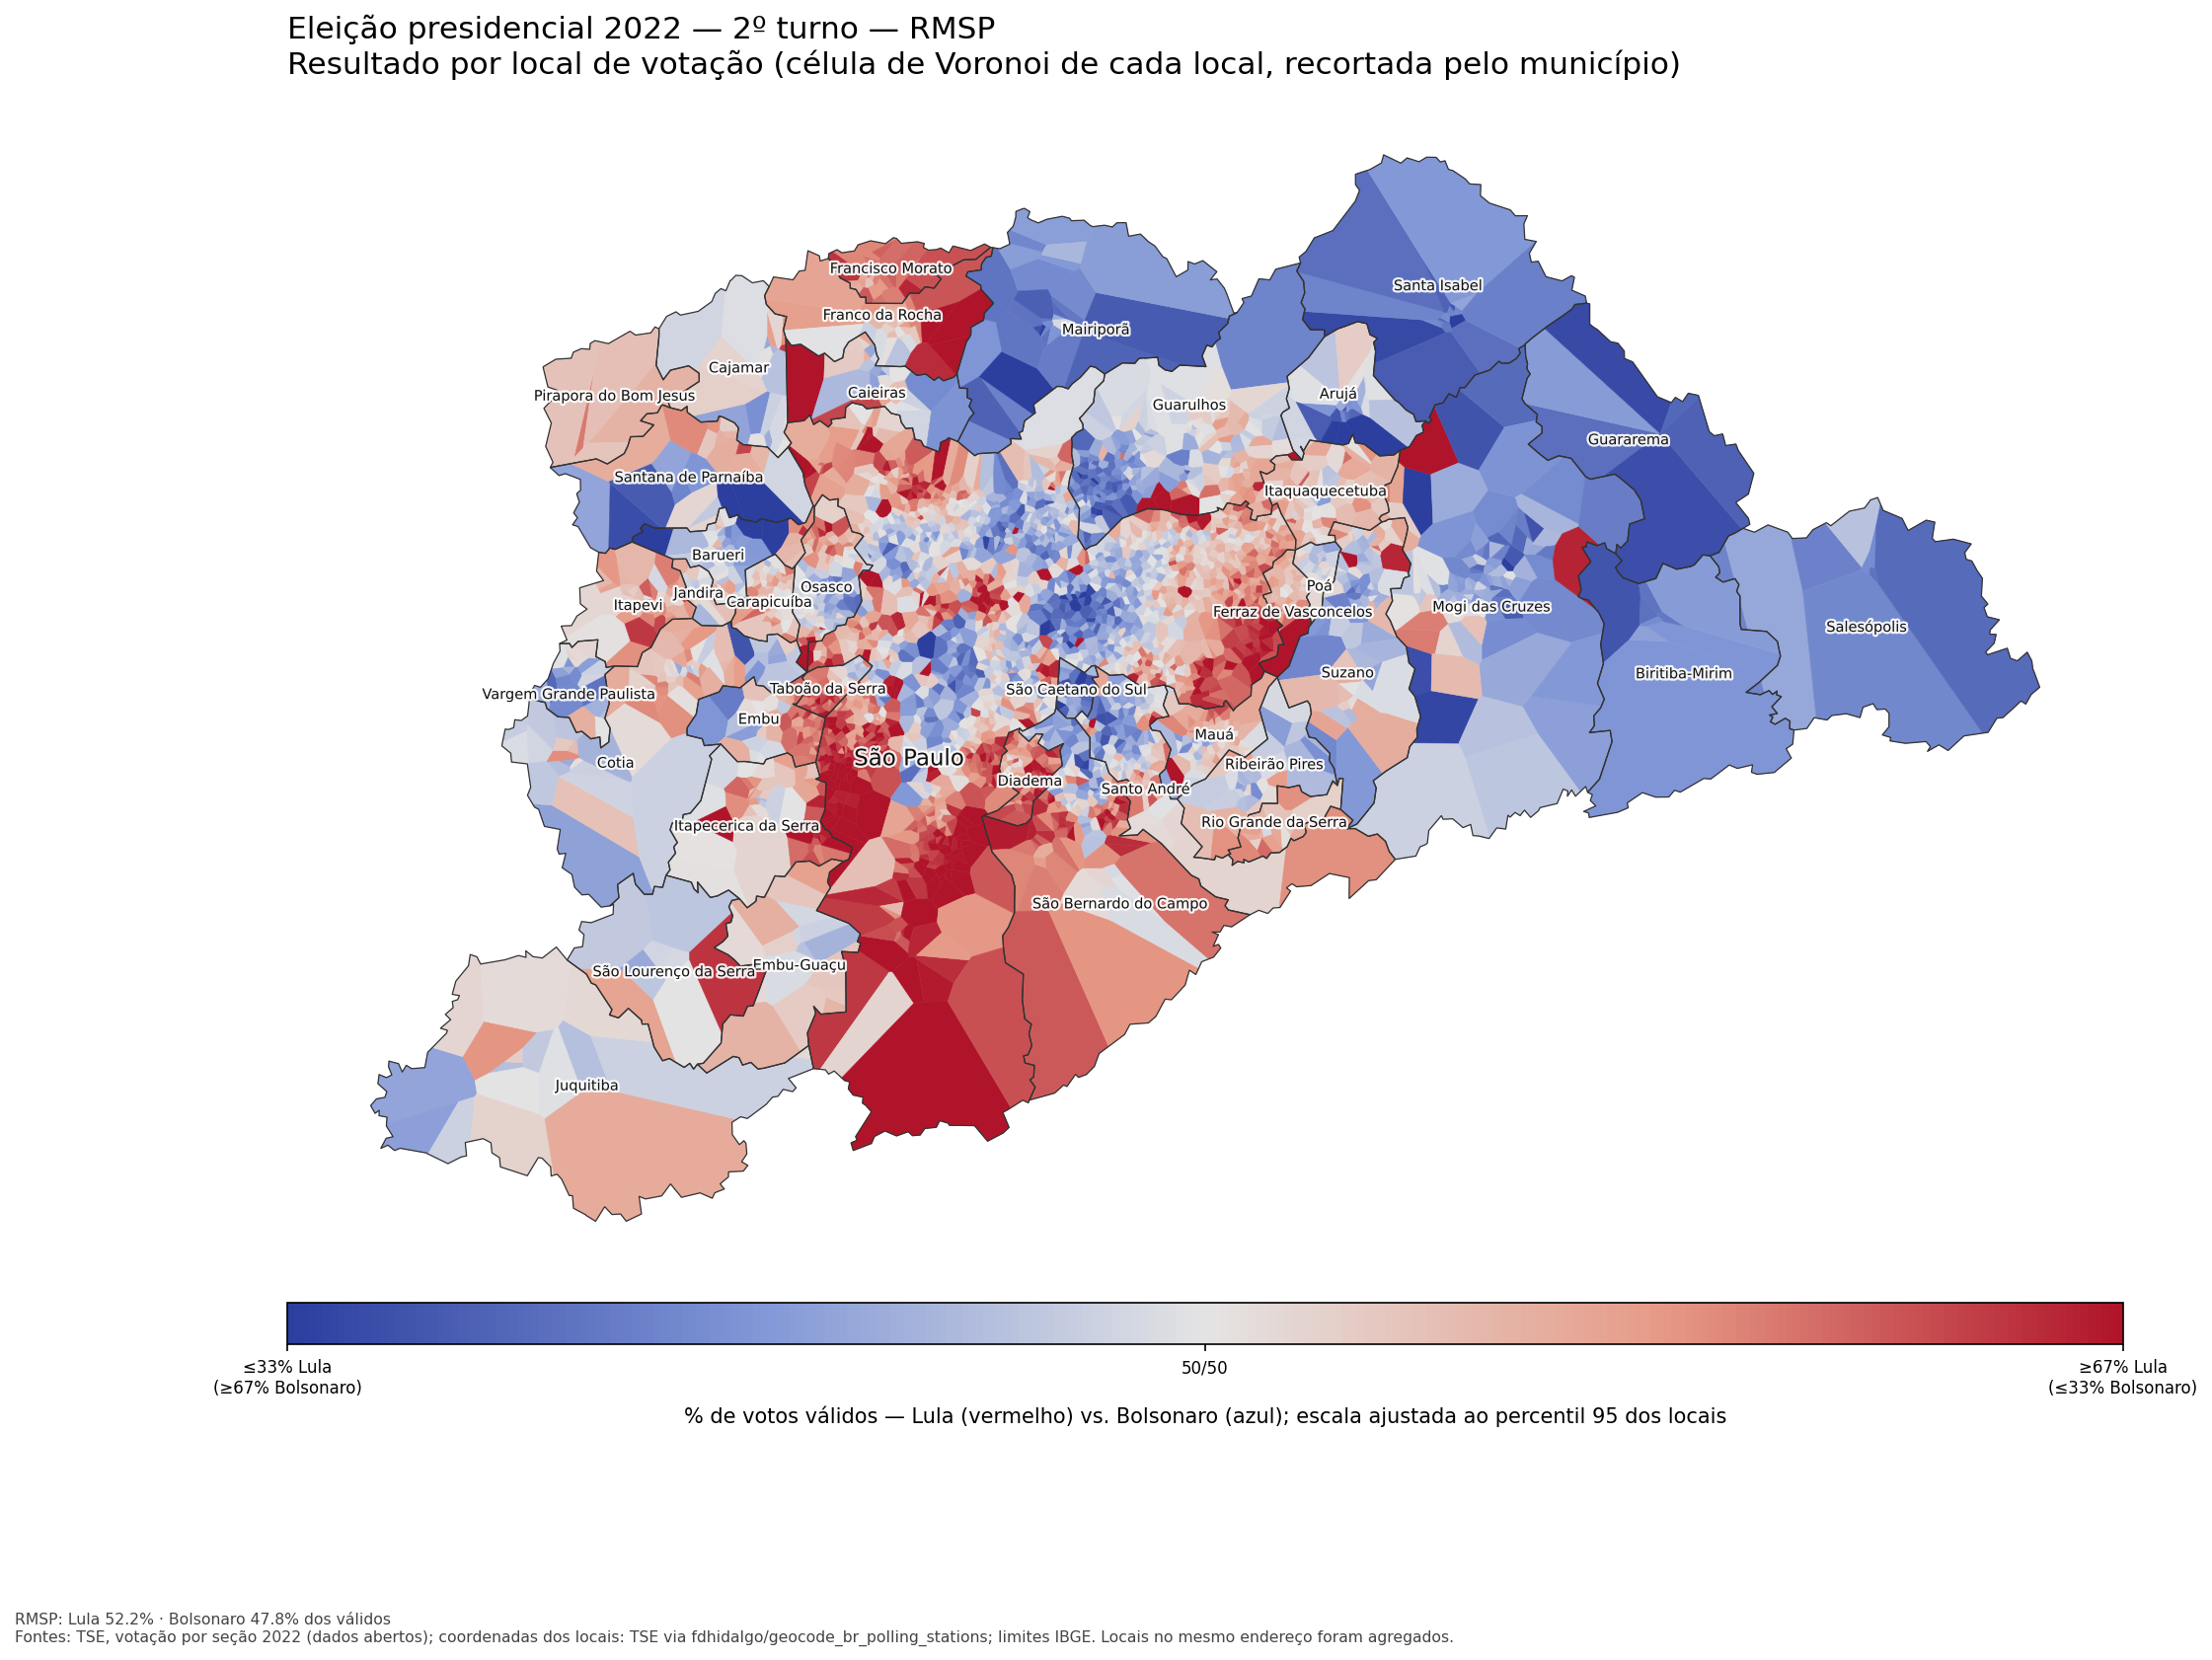

The file beside this chart, header and first rows:
municipio, CD_MUNICIPIO, NR_ZONA, NR_LOCAL_VOTACAO, NM_LOCAL_VOTACAO, DS_LOCAL_VOTACAO_ENDERECO, ds_bairro, lula, bolsonaro, branco, nulo, validos, total, lula_pct, n_secoes, long, lat
Arujá, 61778, 335, 1015, EE. DR. WASHINGTON LUIZ PEREIRA DE SOUZA, RUA WASHINGTON LUIZ, 27, VILA FLORA REGINA, 1371, 2038, 74, 142, 3409, 3625, 40.22, 14, -46.32, -23.4
Arujá, 61778, 335, 1023, EE. PROF. ESLI GARCIA DINIZ, RUA MARANHAO, 32, CENTRO, 1796, 2931, 89, 163, 4727, 4979, 37.99, 18, -46.32, -23.4
Arujá, 61778, 335, 1031, EE. DR. RENÊ DE OLIVEIRA BARBOSA, RUA MELVIN JONES, 52, JARDIM  MODELO, 1834, 2341, 85, 166, 4175, 4426, 43.93, 16, -46.32, -23.39
Arujá, 61778, 335, 1040, PRÉ ESCOLA MUNICIPAL DE ARUJÁ - UNIDADE …, RUA AMAZONAS, 290, CENTRO, 350, 488, 24, 38, 838, 900, 41.77, 3, -46.32, -23.4
Arujá, 61778, 335, 1066, EE. AMADEU DE ANGELIS, AV. LEOCÁDIO MENDONÇA, 420, ARUJAMÉRICA, 1035, 1458, 58, 129, 2493, 2680, 41.52, 9, -46.31, -23.39
Arujá, 61778, 335, 1074, EE. PASTOR CARLOS RICHARD STRAUTMAN, AV. ARMANDO COLÂNGELO, 1133, PARQUE RODRIGO BARRETO, 1507, 1724, 59, 146, 3231, 3436, 46.64, 12, -46.33, -23.38
Arujá, 61778, 335, 1082, EE. PROFª MARIA ISABEL NEVES BASTOS, RUA DIOMAR FERNANDES NEGRETTI, 300, JARDIM RENATA, 661, 944, 37, 60, 1605, 1702, 41.18, 6, -46.31, -23.39
Arujá, 61778, 335, 1090, EE. PROF. AMADEU RODRIGUES NORTE, RUA PLÍNIO SALGADO SANTÂNGELO, S/N, VILA PEDROSO, 338, 826, 18, 28, 1164, 1210, 29.04, 4, -46.32, -23.41
Arujá, 61778, 335, 1104, EE. PROF. MARIANO BARBOSA DE SOUZA, ESTRADA MUNICIPAL DO KONDO , 380, JARDIM PINHEIRO, 476, 591, 26, 32, 1067, 1125, 44.61, 4, -46.31, -23.39
Arujá, 61778, 335, 1929, PRÉ ESCOLA MUNICIPAL - UNIDADE II, RUA JOÃO GODOY, 220, CENTRO RESIDENCIAL, 394, 554, 20, 44, 948, 1012, 41.56, 4, -46.33, -23.39
Arujá, 61778, 335, 1937, EE. PROFª EDIR PAULINO ALBUQUERQUE, RUA ARISTIDES RAMOS DOS SANTOS, 111, CENTRO RESIDENCIAL, 2535, 2579, 98, 234, 5114, 5446, 49.57, 20, -46.33, -23.39
Arujá, 61778, 335, 1945, EE. BENEDITO MANOEL DOS SANTOS, RUA BENEDITO ANTONIO RIBEIRO, 425, LIMOEIRO, 254, 835, 24, 25, 1089, 1138, 23.32, 4, -46.31, -23.41
Arujá, 61778, 335, 1953, EE. PREFEITO GERALDO BARBOSA, ESTRADA DOS FERNANDES, 2332, MIRANTE, 761, 880, 37, 53, 1641, 1731, 46.37, 6, -46.29, -23.39
Arujá, 61778, 335, 1961, EMEF. PROFª DALILA FRANCO GARCIA DA SILV…, RUA JOÃO DA SILVA FERRAZ, 50, LOTEAMENTO DOS BARBOSAS, 729, 1311, 37, 94, 2040, 2171, 35.74, 8, -46.32, -23.39
Arujá, 61778, 335, 1970, EE. REPÚBLICA DOMINICANA, RUA SANTA CECILIA, 565, JORDANÓPOLIS, 1175, 2087, 57, 132, 3262, 3451, 36.02, 11, -46.34, -23.41
Arujá, 61778, 335, 1988, EE. ANA MARIA DE CARVALHO PEREIRA, RUA OSCAR SCHIAVON, 378, JARDIM EMILIA, 894, 956, 48, 87, 1850, 1985, 48.32, 7, -46.36, -23.42
Arujá, 61778, 335, 1996, CMEI. MARIA HERBENE PATRÍCIO DAMASCENO, RUA RIO DE JANEIRO, 199, CHÁCARA SÃO JOSE, 597, 1010, 21, 64, 1607, 1692, 37.15, 6, -46.31, -23.4
Arujá, 61778, 335, 2011, E.M.E.F. MARISA APARECIDA PENDEZA, RUA FENACITA, 460, JARDIM FAZENDA RINCÃO, 418, 1177, 28, 50, 1595, 1673, 26.21, 5, -46.33, -23.41
Arujá, 61778, 335, 2020, CMEI. NOELI SIMONE DA SILVA, RUA SETENTA, 140, PARQUE RODRIGO BARRETO, 729, 718, 33, 80, 1447, 1560, 50.38, 6, -46.32, -23.38
Arujá, 61778, 335, 2038, PRÉ ESCOLA MUNICIPAL -  UNIDADE XII, RUA SERRA DE PACATUBA, 80, MIRANTE, 569, 591, 21, 51, 1160, 1232, 49.05, 5, -46.3, -23.39
Arujá, 61778, 335, 2046, E.M.E.F. PROFª CECÍLIA CARAÇA MINEIRO CO…, RUA CINCO, 120, JARDIM LEIKA, 810, 852, 45, 88, 1662, 1795, 48.74, 6, -46.36, -23.42
Arujá, 61778, 335, 2054, E.M.E.F. PADRE GERALDO MONTIBELLER, RUA TUIM, 330, JARDIM PINHEIRO, 642, 654, 43, 46, 1296, 1385, 49.54, 5, -46.29, -23.39
Arujá, 61778, 335, 2062, EE. PROF. EUFLY GOMES, RUA MAMED BARBOSA, 105, CENTRO RESIDENCIAL, 1106, 1128, 54, 124, 2234, 2412, 49.51, 9, -46.33, -23.39
Arujá, 61778, 335, 2070, EMEF. PROFª HERMÍNIA ARAKI, RUA PROF. LUIZ GONZAGA COLÂNGELO, 151, PARQUE RODRIGO BARRETO, 1521, 1365, 65, 137, 2886, 3088, 52.7, 11, -46.32, -23.38
Arujá, 61778, 335, 2097, ESCOLA MUNICIPAL SIDÔNIA NASSER DO PRADO, RUA MARIANO LOURENÇO, N 55, JARDIM ALBINO NEVES, 345, 627, 17, 40, 972, 1029, 35.49, 4, -46.33, -23.4
São Lourenço da Serra, 61905, 201, 1015, ANTONIO BALDUSCO PREF - EE, R DAS PRIMAVERAS, 270, DESPEZIO, 441, 504, 22, 37, 945, 1004, 46.67, 4, -46.93, -23.82
São Lourenço da Serra, 61905, 201, 1090, MARIANINHA DE QUEIROZ PROFA - EE, PCA 10 DE AGOSTO, 35, CENTRO, 944, 1006, 60, 97, 1950, 2107, 48.41, 8, -46.94, -23.85
São Lourenço da Serra, 61905, 201, 1104, MARIO FISCHER - EM, R ELVIS ANDRE DE CAMPOS, 131, PAIOL DO MEIO, 576, 428, 34, 45, 1004, 1083, 57.37, 4, -46.98, -23.88
São Lourenço da Serra, 61905, 201, 1953, MARIA NEREA RAMPIM PROFA - EM, R JOAO ALFREDO DE MORAES, 386, CENTRO, 688, 890, 47, 84, 1578, 1709, 43.6, 7, -46.95, -23.86
São Lourenço da Serra, 61905, 201, 1961, BARRINHA - EM, EST DA BARRINHA, 400, BARRINHA, 183, 182, 2, 9, 365, 376, 50.14, 2, -46.93, -23.87
São Lourenço da Serra, 61905, 201, 1970, PEREIRAS BAIRRO DOS - EM, EST AMERICO AUGUSTO DE ALMEIDA, S/N, PEREIRAS, 67, 36, 2, 3, 103, 108, 65.05, 1, -46.89, -23.85
São Lourenço da Serra, 61905, 201, 1988, PAULO FRANCISCO EUFRASIO - EM, ESTRADA DAS LARANJEIRAS, 58, ITATUBA, 120, 135, 5, 10, 255, 270, 47.06, 1, -46.98, -23.82
São Lourenço da Serra, 61905, 201, 1996, EDUARDO KAZUO WATANABE - EM, R DR MARIO PRADO DE SOUZA, 144, CENTRO, 402, 424, 24, 40, 826, 890, 48.67, 4, -46.94, -23.85
São Lourenço da Serra, 61905, 201, 2003, ANDRE FRANCO MONTORO GOV - EE, RUA JOAO ALFREDO DE MORAES, 300, CENTRO, 827, 942, 52, 82, 1769, 1903, 46.75, 7, -46.95, -23.86
Barueri, 62138, 199, 1031, EMEF PROFA MYRTHES TEREZINHA ASSAD VILLE…, RUA FIRMO DE OLIVEIRA, 08, CENTRO, 1583, 1858, 70, 113, 3441, 3624, 46, 13, -46.88, -23.51
Barueri, 62138, 199, 1058, EMEF ESTEVAM PLACENCIO, AVENIDA ARNALDO RODRIGUES BITTENCOURT,14…, CENTRO, 1749, 2440, 80, 152, 4189, 4421, 41.75, 14, -46.86, -23.51
Barueri, 62138, 199, 1066, EE PROF WILSON PADINHA, R DIOGENES RIBEIRO DE LIMA, 311, JARDIM BELVAL, 997, 1218, 50, 100, 2215, 2365, 45.01, 8, -46.89, -23.51
Barueri, 62138, 199, 1074, EMEF PROFA NALY BENEDITA BECEGATO CAMARG…, R PRINCESA IZABEL, 400, JARDIM BELVAL, 1618, 1935, 67, 108, 3553, 3728, 45.54, 13, -46.9, -23.52
Barueri, 62138, 199, 1082, EMEF. PROFº ALEXANDRINO DA SILVEIRA BUEN…, AV. BRIG. MANOEL RODRIGUES JORDÃO, 826, JARDIM SILVEIRA, 2504, 2580, 112, 253, 5084, 5449, 49.25, 20, -46.89, -23.53
Barueri, 62138, 199, 1090, EMEF PROFª DALVA FOGAÇA(ANTIGO ALAYDE), AV BRIG MANOEL RODRIGUES JORDAO, 1127, JARDIM SILVEIRA, 2559, 2505, 84, 219, 5064, 5367, 50.53, 18, -46.89, -23.53
Barueri, 62138, 199, 1112, EMEF PROFA ELVIRA LEFEVRE SALES NEMER, AVENIDA HENRIQUETA MENDES GUERRA, 1168, JARDIM SAO PEDRO, 2840, 3453, 120, 236, 6293, 6649, 45.13, 21, -46.89, -23.51
Barueri, 62138, 199, 1155, EE PROF LENIO VIEIRA DE MORAES, V TABAJARA, 45, JARDIM SANTA MONICA, 1998, 2327, 88, 191, 4325, 4604, 46.2, 15, -46.88, -23.53
Barueri, 62138, 199, 1163, EE JARDIM MARIA HELENA I(ANTIGO PD ELIDI…, R CRISTIANE, 25, PARQUE DOS CAMARGOS, 1471, 1135, 41, 130, 2606, 2777, 56.45, 9, -46.89, -23.54
Barueri, 62138, 199, 1171, EMEI PROFª ELAINE CALSOLARI, R IPANEMA, 420, JARDIM MARIA HELENA, 1152, 1503, 55, 121, 2655, 2831, 43.39, 9, -46.87, -23.53
Barueri, 62138, 199, 1228, EE MARIO JOAQUIM ESCOBAR DE ANDRADE, EST DOS PINHEIROS, 193, PARQUE VIANA, 1827, 1799, 71, 161, 3626, 3858, 50.39, 12, -46.87, -23.54
Barueri, 62138, 199, 1244, ITB DAGMAR RIBAS TRINDADE(ANTIGO HONDURA…, RUA ILHA PORCHAT, 277, JARDIM MARIA CRISTINA, 882, 920, 42, 60, 1802, 1904, 48.95, 6, -46.9, -23.51
Barueri, 62138, 199, 1252, EMEF ALFREDO DO CARMO (ANTIGO TARSO DE C…, RUA MARTA, 20, JARDIM BELVAL, 1600, 1627, 70, 146, 3227, 3443, 49.58, 12, -46.89, -23.51
Barueri, 62138, 199, 1287, EMEF ROBERTO LUIZ DE ARAUJO BRANDAO, AV ANIBAL CORREIA, 2363, JARDIM PAULISTA, 1628, 1440, 46, 121, 3068, 3235, 53.06, 10, -46.88, -23.54
Barueri, 62138, 199, 1295, EE PROF ITAJAHY FEITOSA MARTINS, R RENATA, 191, PARQUE DOS CAMARGOS, 2050, 1597, 64, 130, 3647, 3841, 56.21, 12, -46.89, -23.54
Barueri, 62138, 199, 1317, EMEF. PROFº ALCINO FRANCISCO DE SOUZA(AN…, AV  WASHINGTON LUIZ, 444, JARDIM SILVEIRA, 2534, 2290, 102, 170, 4824, 5096, 52.53, 16, -46.89, -23.53
Barueri, 62138, 199, 1350, EMEI  THOMAZ VICTORIA RODRIGUES, RUA MARELISA, 155, JARDIM AUDIR, 1364, 1415, 63, 112, 2779, 2954, 49.08, 10, -46.89, -23.53
Barueri, 62138, 199, 1368, EMEI JOAO FERNANDES, R GLORIA, 696, PARQUE DOS CAMARGOS, 1180, 1176, 44, 85, 2356, 2485, 50.08, 8, -46.89, -23.54
Barueri, 62138, 199, 1376, EMEF PROF ARISTIDES DA COSTA E SILVA, AVENIDA HENRIQUE GONÇALVES BATISTA, 925, JARDIM BELVAL, 1267, 1531, 51, 102, 2798, 2951, 45.28, 10, -46.89, -23.51
Barueri, 62138, 199, 1384, EMEF.JOSE LEANDRO DE BARROS PIMENTEL, RUA PAIGUAS,62, JARDIM SILVEIRA, 1972, 1757, 70, 119, 3729, 3918, 52.88, 13, -46.89, -23.53
Barueri, 62138, 199, 1392, EE REPUBLICA DE CUBA (ANTIGO JOSE VITAL …, R GOV ADHEMAR PEREIRA DE BARROS, 117, JARDIM ITAQUITI, 881, 970, 38, 63, 1851, 1952, 47.6, 7, -46.9, -23.51
Barueri, 62138, 199, 1406, EMEF REVERENDO DEIRO FELICIO ANDRADE, AV MARGINAL DIREITA, 103, JARDIM PAULISTA, 1780, 1613, 72, 129, 3393, 3594, 52.46, 11, -46.88, -23.54
Barueri, 62138, 199, 1422, EMEF RENATO ROSA, ESTRADA DAS PITAS, 799, JARDIM DO LIBANO, 3081, 3282, 104, 207, 6363, 6674, 48.42, 21, -46.87, -23.55
Barueri, 62138, 199, 1449, ESCOLA MATERNAL MARLY TEIXEIRA DE ALMEID…, AVENIDA MARGINAL DIREITA, 45, JARDIM PAULISTA, 1673, 1669, 65, 152, 3342, 3559, 50.06, 11, -46.88, -23.54
Barueri, 62138, 199, 1457, EMEI. ANNA IRENE MAZARO DE FREITAS, ESTRADA DOS PINHEIROS, 198, PARQUE VIANA, 1415, 1656, 45, 118, 3071, 3234, 46.08, 10, -46.87, -23.54
Barueri, 62138, 199, 1465, EMEF OSVALDO BATISTA PEREIRA, RUA NELY MASIERO FERNANDES, 110, PARQUE DOS CAMARGOS, 3208, 3055, 102, 240, 6263, 6605, 51.22, 21, -46.89, -23.54
... 4,047 more rows
